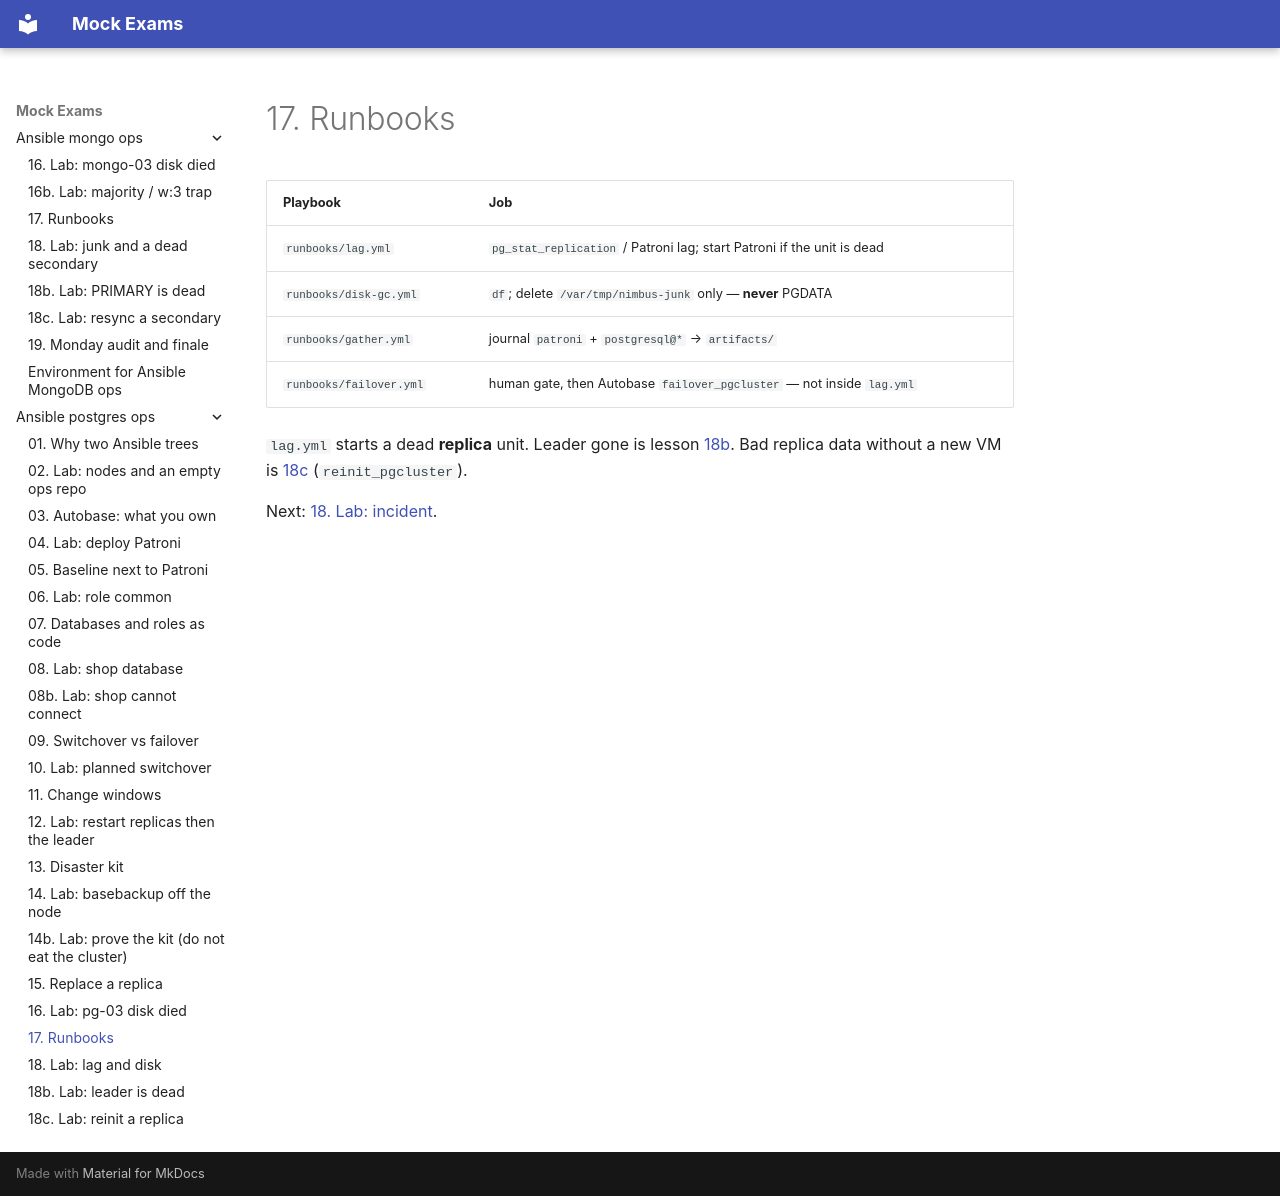

repository: FedorArbuzov/mock-exams · page: ansible-postgres-ops/17-runbooks/index.html · generator: mkdocs

# 17. Runbooks

| Playbook | Job |
|----------|-----|
| `runbooks/lag.yml` | `pg_stat_replication` / Patroni lag; start Patroni if the unit is dead |
| `runbooks/disk-gc.yml` | `df`; delete `/var/tmp/nimbus-junk` only — **never** PGDATA |
| `runbooks/gather.yml` | journal `patroni` + `postgresql@*` → `artifacts/` |
| `runbooks/failover.yml` | human gate, then Autobase `failover_pgcluster` — not inside `lag.yml` |

`lag.yml` starts a dead **replica** unit. Leader gone is lesson [18b](18b-lab-failover.md). Bad replica data without a new VM is [18c](18c-lab-reinit.md) (`reinit_pgcluster`).

Next: [18. Lab: incident](18-lab-incident.md).
